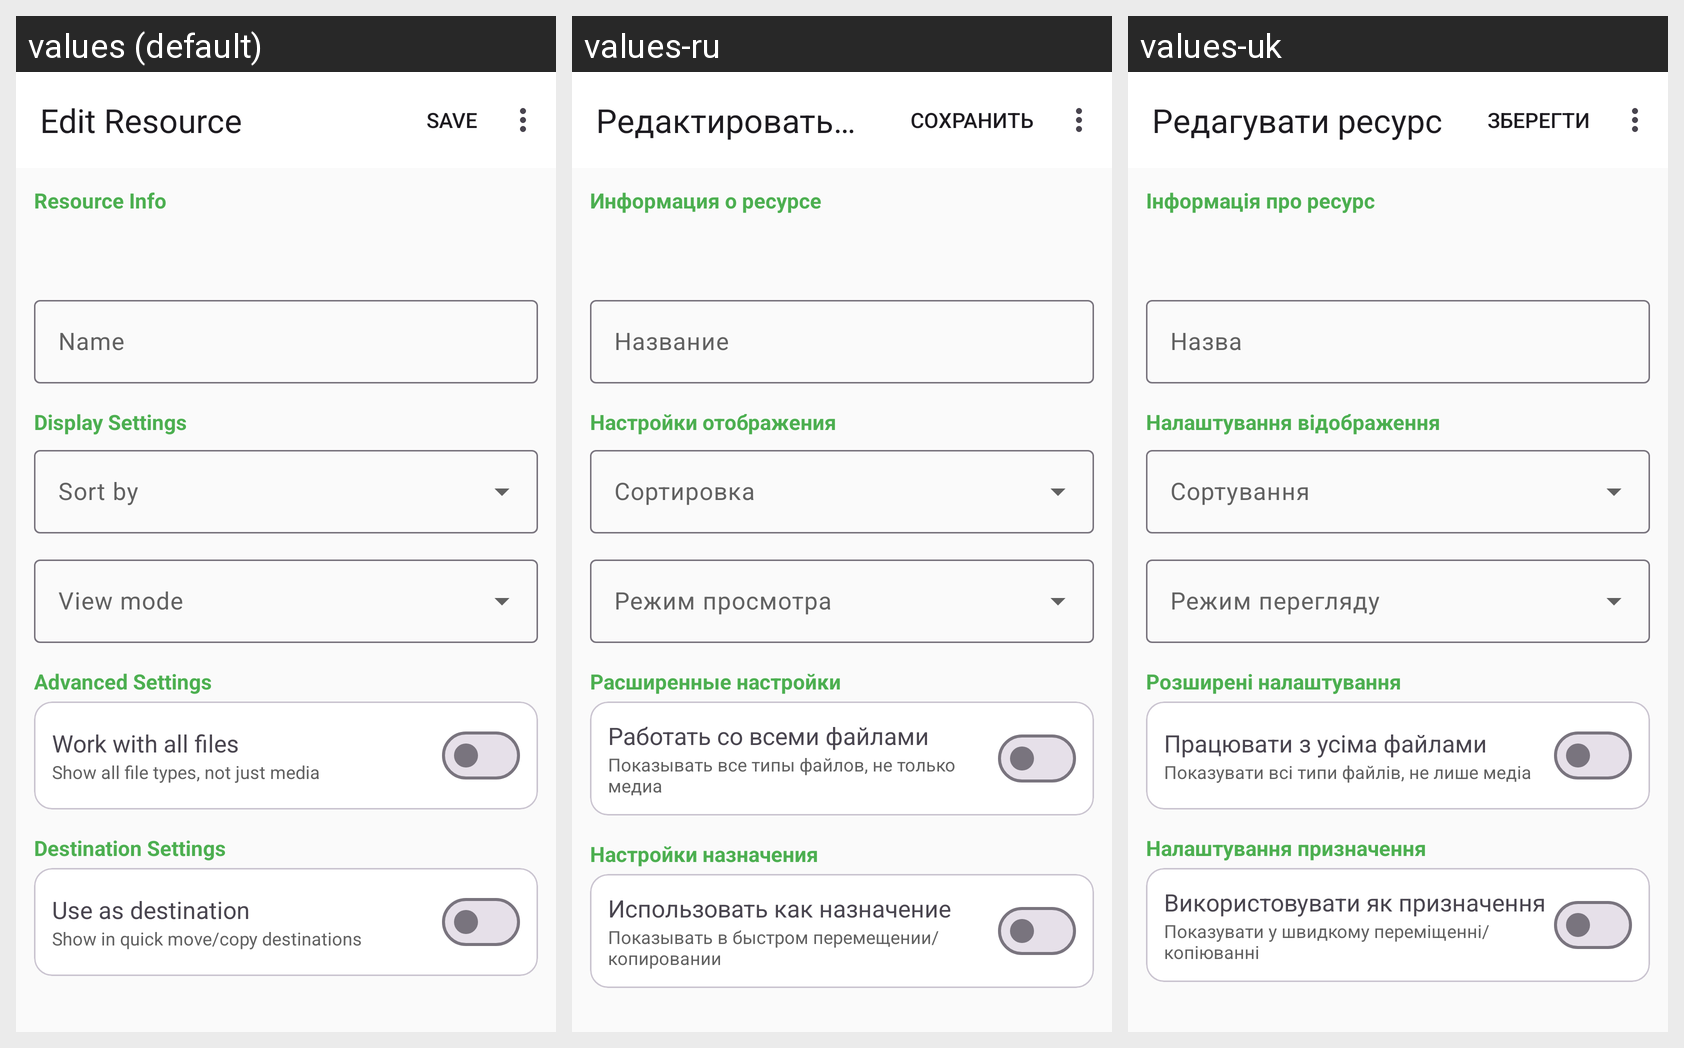

For this localized Android screen grid, give each drawn string resource with its value in every locale shown.
Android screen res/layout/activity_edit_resource.xml rendered under 3 locales, left to right: values (default), values-ru, values-uk. Device: Nexus 5 (rendered at 1080×1920; each locale shown at half size, 540×960, under a caption strip naming it); theme Theme.FastMediaSorter.
Strings drawn on this screen, with the default value and each locale's value (text and hints the layout hard-codes, and strings that could not be matched under every locale, appear in the picture but are not listed):

edit_resource
  values: Edit Resource
  values-ru: Редактировать ресурс
  values-uk: Редагувати ресурс

resource_info
  values: Resource Info
  values-ru: Информация о ресурсе
  values-uk: Інформація про ресурс

resource_name
  values: Name
  values-ru: Название
  values-uk: Назва

display_settings
  values: Display Settings
  values-ru: Настройки отображения
  values-uk: Налаштування відображення

sort_by
  values: Sort by
  values-ru: Сортировка
  values-uk: Сортування

view_mode
  values: View mode
  values-ru: Режим просмотра
  values-uk: Режим перегляду

advanced_settings
  values: Advanced Settings
  values-ru: Расширенные настройки
  values-uk: Розширені налаштування

work_with_all_files
  values: Work with all files
  values-ru: Работать со всеми файлами
  values-uk: Працювати з усіма файлами

work_with_all_files_description
  values: Show all file types, not just media
  values-ru: Показывать все типы файлов, не только медиа
  values-uk: Показувати всі типи файлів, не лише медіа

destination_settings
  values: Destination Settings
  values-ru: Настройки назначения
  values-uk: Налаштування призначення

use_as_destination
  values: Use as destination
  values-ru: Использовать как назначение
  values-uk: Використовувати як призначення

use_as_destination_description
  values: Show in quick move/copy destinations
  values-ru: Показывать в быстром перемещении/копировании
  values-uk: Показувати у швидкому переміщенні/копіюванні
